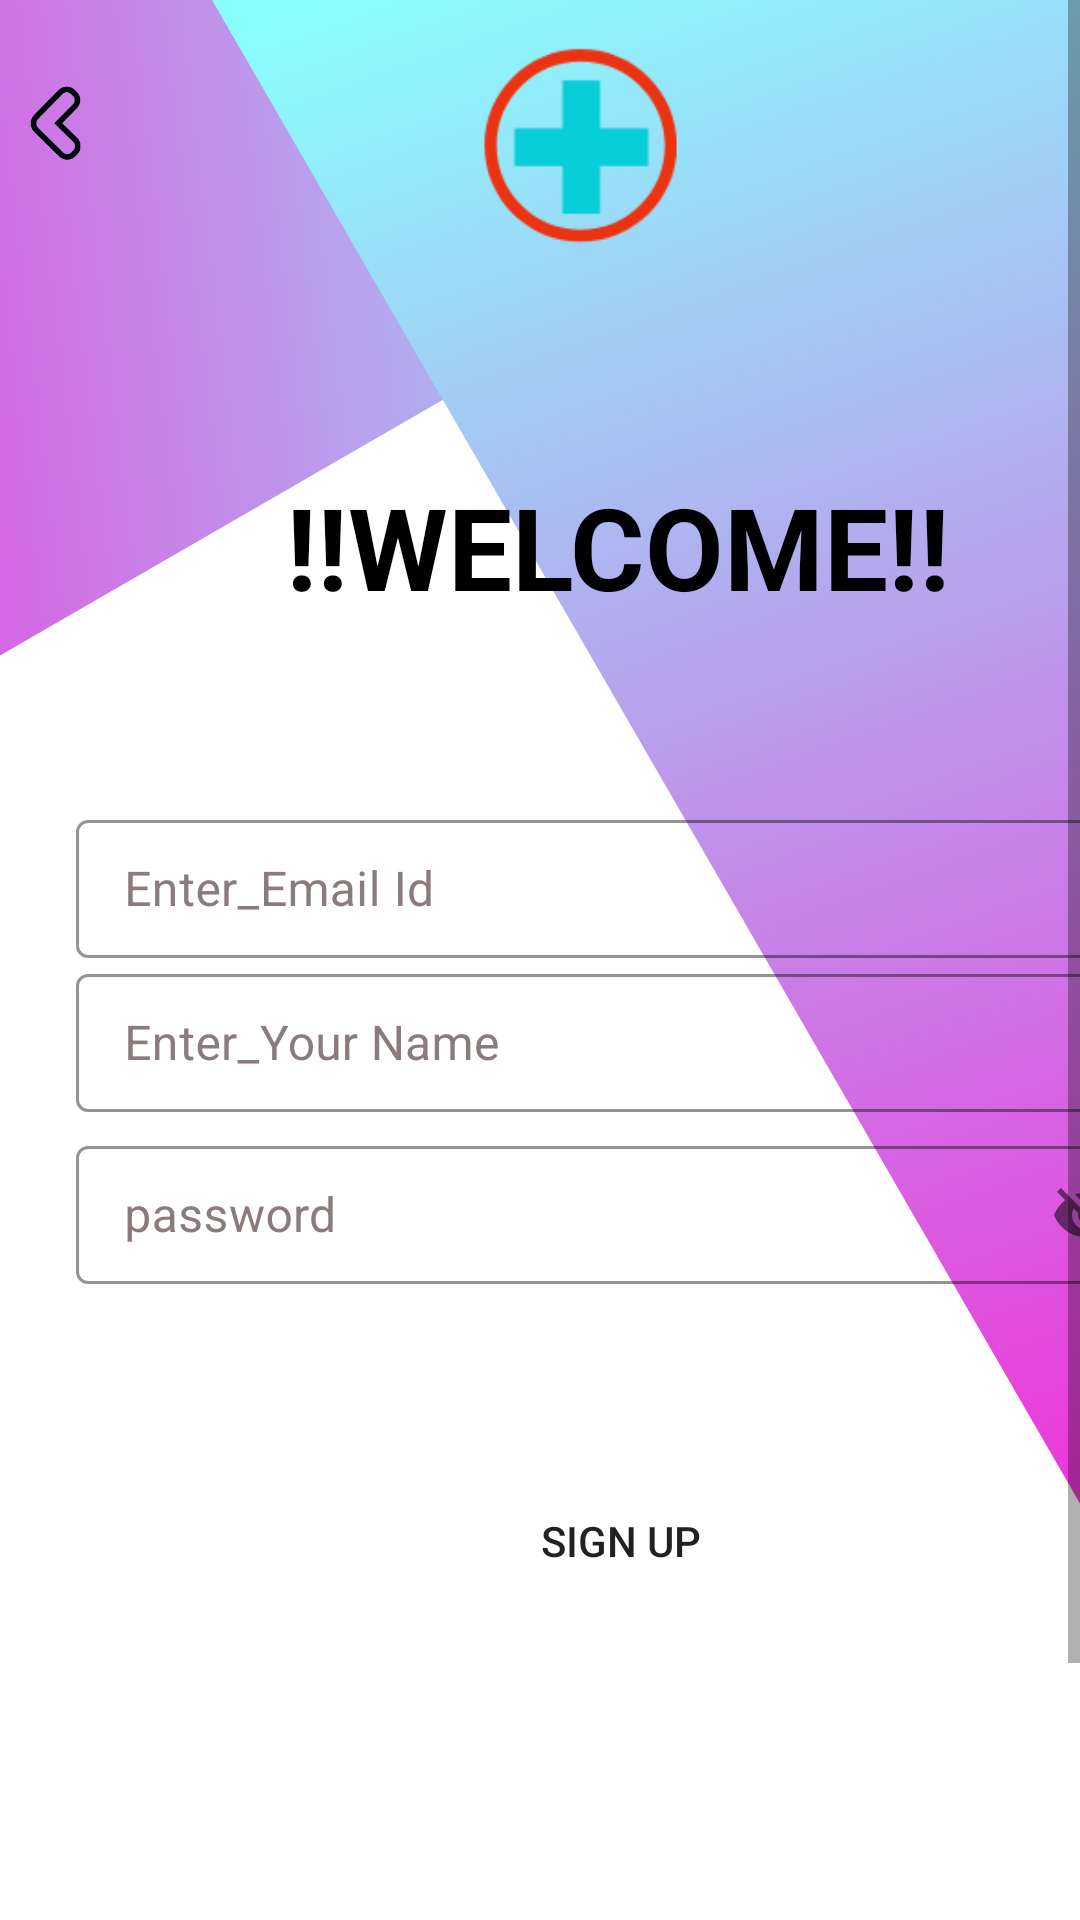

Android layout source for this screen:
<!-- AndroidManifest.xml: application theme Theme.Hj -->
<!-- res/layout/activity_signup.xml -->
<?xml version="1.0" encoding="utf-8"?>
 <ScrollView xmlns:android="http://schemas.android.com/apk/res/android"
    xmlns:app="http://schemas.android.com/apk/res-auto"
    xmlns:tools="http://schemas.android.com/tools"
    android:layout_width="match_parent"
    android:layout_height="match_parent"
    tools:context=".signup"
    android:background="@drawable/ic_background">
<LinearLayout
    android:layout_width="match_parent"
    android:layout_height="match_parent"
    android:orientation="vertical">
    <LinearLayout
        android:layout_width="match_parent"
        android:layout_height="match_parent"
        android:orientation="horizontal">
        <ImageView
            android:id="@+id/imageView3"
            android:layout_width="37dp"
            android:layout_height="28dp"
            android:layout_marginTop="27dp"
            app:layout_constraintStart_toStartOf="parent"
            app:layout_constraintTop_toTopOf="parent"
            app:srcCompat="@drawable/back"
            android:onClick="back"/>
    <ImageView
        android:id="@+id/imageView6"
        android:layout_width="125dp"
        android:layout_height="90dp"
        android:layout_marginStart="94dp"
        android:layout_marginLeft="94dp"
        android:layout_marginTop="4dp"
        android:layout_marginEnd="131dp"
        android:layout_marginRight="131dp"
        app:layout_constraintEnd_toEndOf="parent"
        app:layout_constraintStart_toEndOf="@+id/imageView3"
        app:layout_constraintTop_toTopOf="parent"
        app:srcCompat="@drawable/logo" />
    </LinearLayout>

    <LinearLayout
        android:id="@+id/linearLayout"
        android:layout_width="412dp"
        android:layout_height="600dp"
        android:layout_marginTop="45dp"
        android:orientation="vertical"
        app:layout_constraintBottom_toBottomOf="parent"
        app:layout_constraintEnd_toEndOf="parent"
        app:layout_constraintTop_toBottomOf="@+id/imageView6">

        <TextView
            android:id="@+id/textView"
            android:layout_width="286dp"
            android:layout_height="86dp"
            android:layout_gravity="center"
            android:layout_marginBottom="43dp"
            android:gravity="center"
            android:text="!!WELCOME!!"
            android:textColor="@color/black"
            android:textSize="38sp"
            android:textStyle="bold"
            app:layout_constraintBottom_toTopOf="@+id/linearLayout"
            app:layout_constraintEnd_toEndOf="parent"
            app:layout_constraintStart_toStartOf="parent"
            app:layout_constraintTop_toBottomOf="@+id/imageView6" />

        <com.google.android.material.textfield.TextInputLayout
            style="@style/Widget.MaterialComponents.TextInputLayout.OutlinedBox.Dense"
            android:layout_width="match_parent"
            android:layout_height="wrap_content"
            android:layout_gravity="center"
            android:gravity="center"
            android:textColorHint="#8A7C7C"
            app:boxStrokeColor="@color/purple_700"
            app:hintTextColor="@color/teal_200">

            <com.google.android.material.textfield.TextInputEditText
                android:id="@+id/emailsignup"
                android:layout_width="361dp"
                android:layout_height="46dp"
                android:hint="Enter_Email Id"
                android:inputType="textEmailAddress"
                android:textColor="@color/black"


                />
        </com.google.android.material.textfield.TextInputLayout>

        <com.google.android.material.textfield.TextInputLayout
            style="@style/Widget.MaterialComponents.TextInputLayout.OutlinedBox.Dense"
            android:layout_width="match_parent"
            android:layout_height="wrap_content"

            android:gravity="center"
            android:textColorHint="#8A7C7C"
            app:boxStrokeColor="@color/purple_700"
            app:hintTextColor="@color/teal_200">

            <com.google.android.material.textfield.TextInputEditText
                android:id="@+id/yournamesignup"
                android:layout_width="361dp"
                android:layout_height="46dp"
                android:hint="Enter_Your Name"
                android:textColor="@color/black"


                />
        </com.google.android.material.textfield.TextInputLayout>

        <com.google.android.material.textfield.TextInputLayout
            style="@style/Widget.MaterialComponents.TextInputLayout.OutlinedBox.Dense"
            android:layout_width="match_parent"
            android:layout_height="wrap_content"

            android:layout_marginTop="6dp"
            android:gravity="center"
            android:textColorHint="#8A7C7C"
            app:boxStrokeColor="@color/purple_700"
            app:hintTextColor="@color/teal_200"
            app:passwordToggleEnabled="true">

            <com.google.android.material.textfield.TextInputEditText
                android:id="@+id/passwordsignup"
                android:layout_width="361dp"
                android:layout_height="46dp"
                android:hint="password"
                android:textColor="@color/black"

                android:textColorHint="@color/black" />

        </com.google.android.material.textfield.TextInputLayout>


        <Button
            android:id="@+id/button"
            android:layout_width="278dp"
            android:layout_height="61dp"
            android:layout_marginLeft="68dp"
            android:layout_marginTop="55dp"
            android:background="@drawable/buttondesign"

            android:onClick="signup"
            android:text="sign up" />

        <ProgressBar
            android:id="@+id/progress"
            android:layout_width="match_parent"
            android:layout_height="wrap_content"
            android:visibility="gone" />

        <TextView
            android:id="@+id/olduser"
            android:layout_width="match_parent"
            android:layout_height="wrap_content"
            android:layout_gravity="center"
            android:layout_marginTop="95dp"
            android:gravity="center"
            android:onClick="signin"
            android:text="Already a User?SIGN IN"
            android:textColor="@color/black"
            android:textStyle="italic" />


    </LinearLayout>




</LinearLayout>

</ScrollView>
<!-- resources referenced by this layout -->
<resources>
  <!-- drawable back: png bitmap (drawable-v24, 1345 bytes) -->
  <!-- drawable buttondesign (drawable-v24) -->
  <?xml version="1.0" encoding="utf-8"?>
  <shape xmlns:android="http://schemas.android.com/apk/res/android" android:shape="rectangle">
      <corners android:radius="90dp"/>
  
  
  </shape>
  <!-- drawable ic_background (drawable-v24) -->
  <vector xmlns:android="http://schemas.android.com/apk/res/android"
      xmlns:aapt="http://schemas.android.com/aapt"
      android:width="360dp"
      android:height="640dp"
      android:viewportWidth="360"
      android:viewportHeight="640">
    <path
        android:pathData="M0,0h360v640h-360z"
        android:fillColor="#fff"/>
    <path
        android:pathData="M0.001,0h360v10.634l-360,207.846Z">
      <aapt:attr name="android:fillColor">
        <gradient 
            android:startY="6.1174397"
            android:startX="309.601"
            android:endY="58.989597"
            android:endX="-134.99901"
            android:type="linear">
          <item android:offset="0" android:color="#89fffd"/>
          <item android:offset="1" android:color="#ef32d9"/>
        </gradient>
      </aapt:attr>
    </path>
    <path
        android:pathData="M70.674,0L360,0L360,501.127Z">
      <aapt:attr name="android:fillColor">
        <gradient 
            android:startY="-30.568748"
            android:startX="197.39879"
            android:endY="501.127"
            android:endX="387.7753"
            android:type="linear">
          <item android:offset="0" android:color="#89fffd"/>
          <item android:offset="1" android:color="#ef32d9"/>
        </gradient>
      </aapt:attr>
    </path>
  </vector>
  <!-- drawable logo: png bitmap (drawable-v24, 4627 bytes) -->
  <style name="Theme.Hj" parent="Theme.MaterialComponents.DayNight.NoActionBar">
          
          <item name="colorPrimary">#F8078C</item>
          <item name="colorPrimaryVariant">@color/purple_700</item>
          <item name="colorOnPrimary">@color/white</item>
          
          <item name="colorSecondary">@color/teal_200</item>
          <item name="colorSecondaryVariant">@color/teal_700</item>
          <item name="colorOnSecondary">@color/black</item>
          
          <item name="android:statusBarColor" tools:targetApi="l">?attr/colorPrimaryVariant</item>
          
      </style>
  <!-- not gathered from this repository: default colours our renderer supplied (Android Studio template values) -->
  <color name="purple_700">#FF3700B3</color>
  <color name="teal_200">#FF03DAC5</color>
  <color name="teal_700">#FF018786</color>
  <color name="black">#FF000000</color>
  <color name="white">#FFFFFFFF</color>
</resources>
